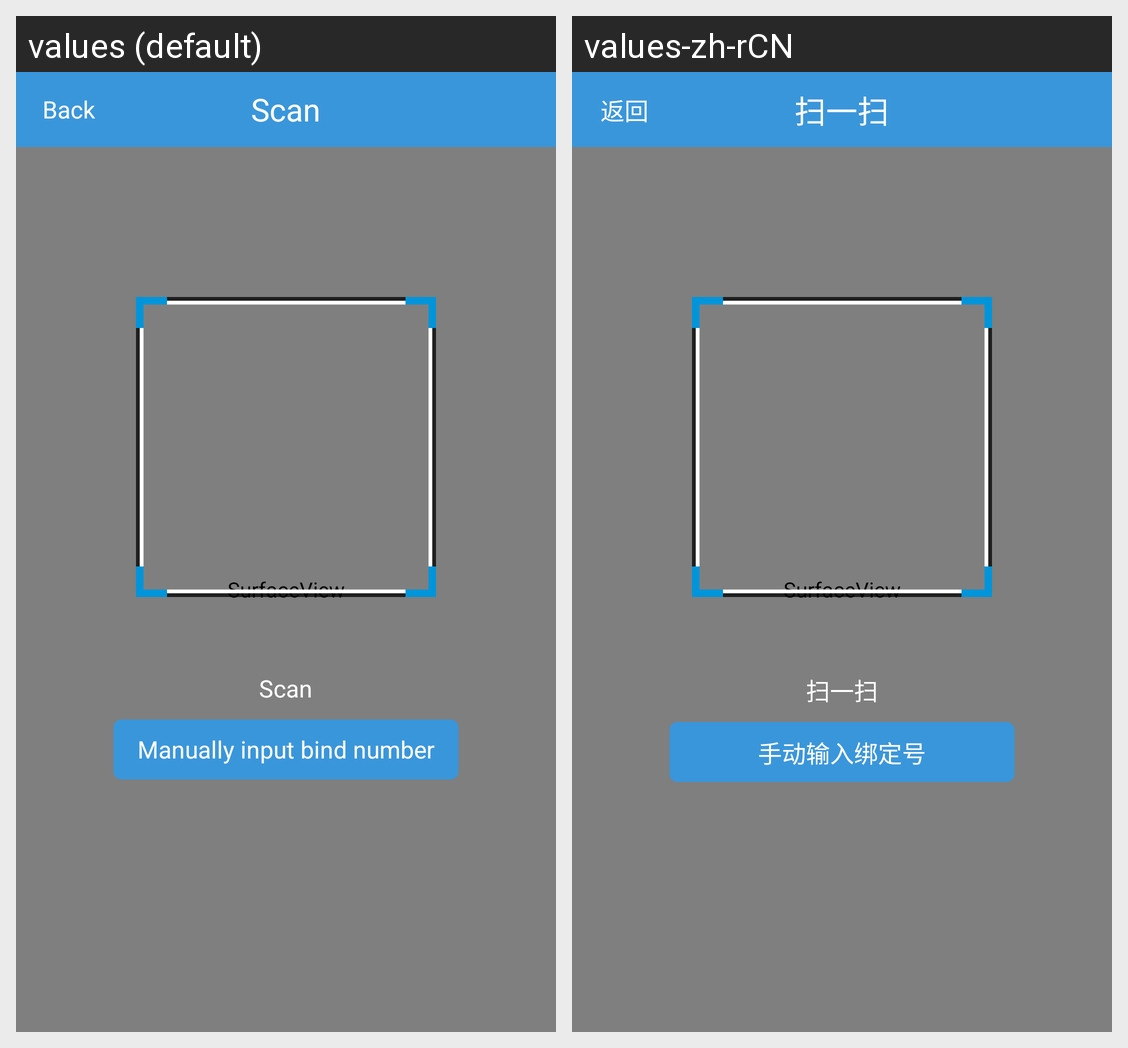

Here is an Android app screen in its default locale and in the app's own translations. Write out the translated-string differences for the strings that appear on this screen.
Android screen res/layout/activity_qr_scan.xml rendered under 2 locales, left to right: values (default), values-zh-rCN. Device: Nexus 5 (rendered at 1080×1920; each locale shown at half size, 540×960, under a caption strip naming it); theme android:Theme.Light.NoTitleBar.
Strings drawn on this screen, with the default value and each locale's value (text and hints the layout hard-codes, and strings that could not be matched under every locale, appear in the picture but are not listed):

scan
  values: Scan
  values-zh-rCN: 扫一扫

back
  values: Back
  values-zh-rCN: 返回

input_bind_number
  values: Manually input bind number
  values-zh-rCN: 手动输入绑定号
